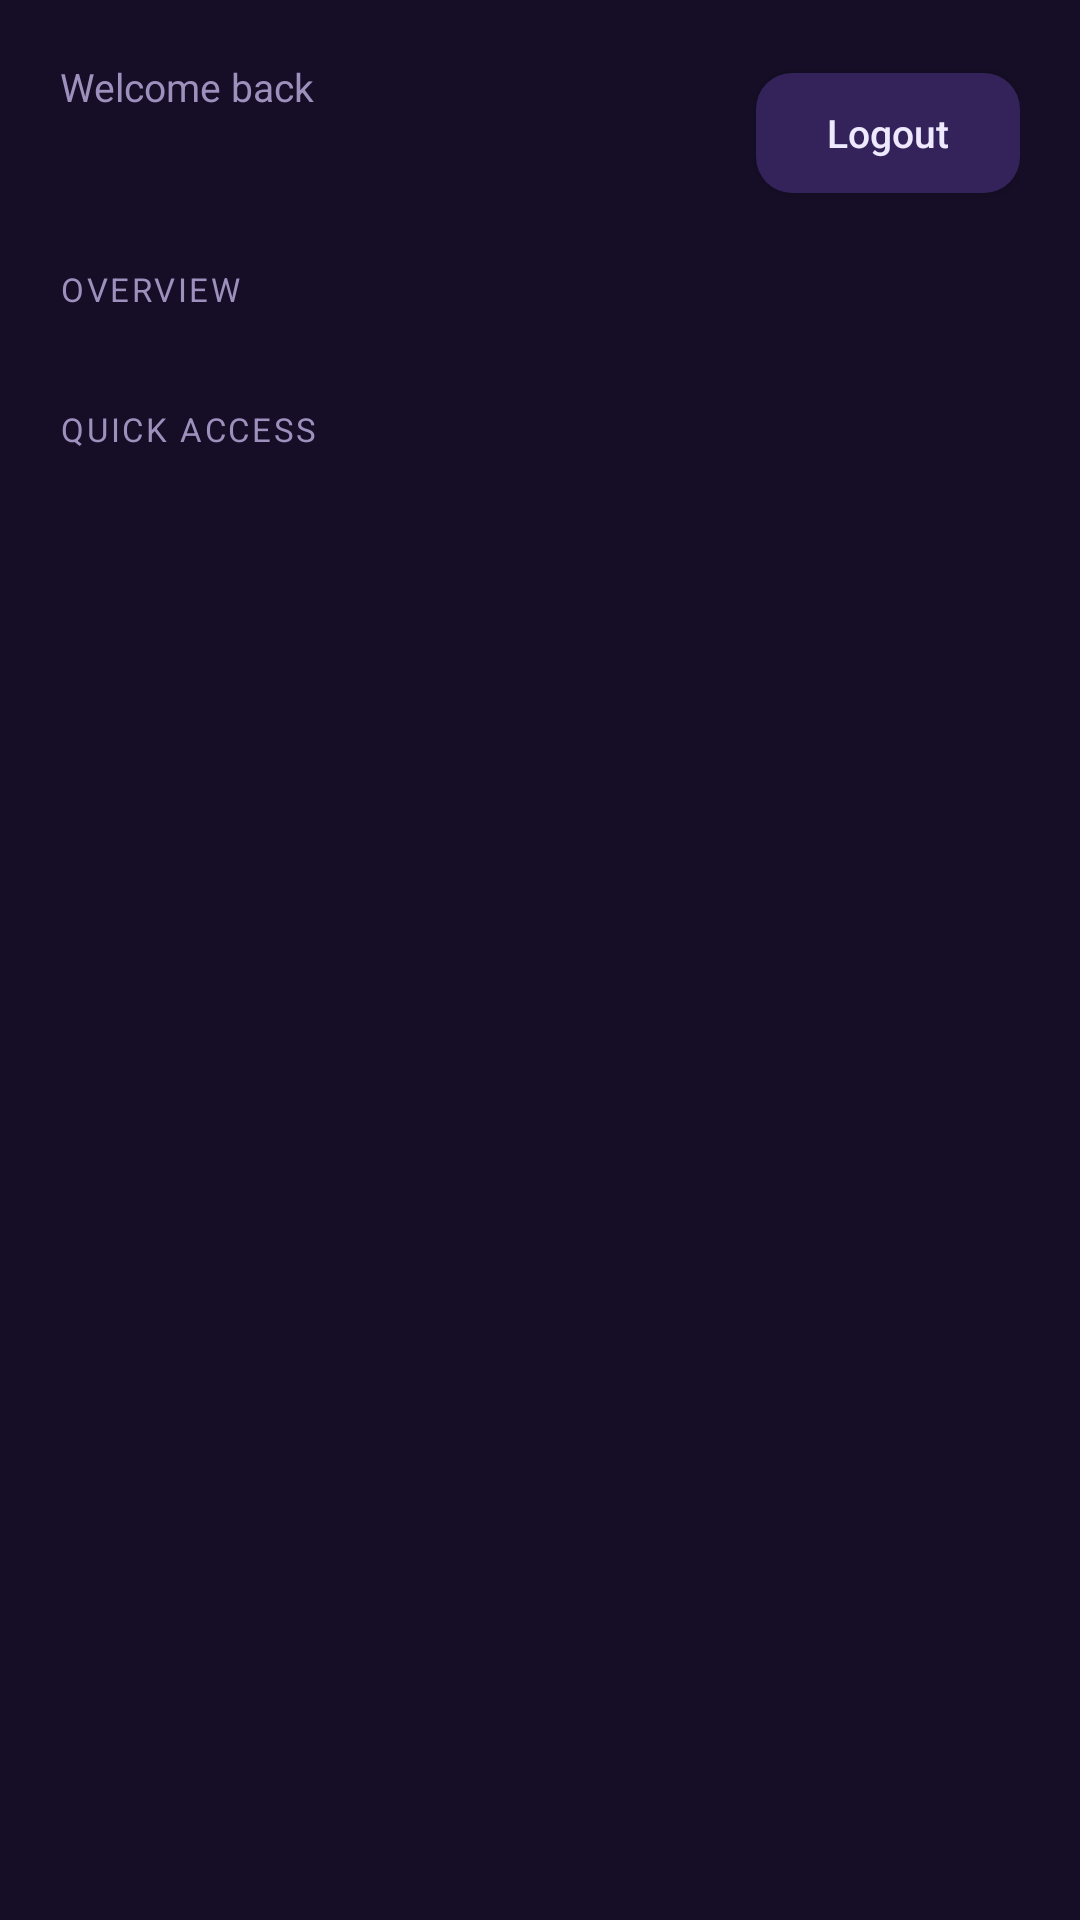

Write the Android layout XML for this screen, with the resource values it uses.
<!-- AndroidManifest.xml: application theme AppTheme -->
<!-- res/layout/activity_dashboard.xml -->
<?xml version="1.0" encoding="utf-8"?>
<LinearLayout xmlns:android="http://schemas.android.com/apk/res/android"
    android:layout_width="match_parent"
    android:layout_height="match_parent"
    android:orientation="vertical"
    android:fitsSystemWindows="true">

    <LinearLayout
        android:layout_width="match_parent"
        android:layout_height="wrap_content"
        android:orientation="horizontal"
        android:gravity="center_vertical"
        android:padding="20dp">

        <LinearLayout
            android:layout_width="0dp"
            android:layout_height="wrap_content"
            android:layout_weight="1"
            android:orientation="vertical"
    android:fitsSystemWindows="true">

            <TextView
                android:layout_width="wrap_content"
                android:layout_height="wrap_content"
                android:text="@string/welcome_back"
                android:textColor="@color/muted"
                android:textSize="13sp" />

            <TextView
                android:id="@+id/user_name"
                android:layout_width="wrap_content"
                android:layout_height="wrap_content"
                android:layout_marginTop="2dp"
                android:textColor="@color/text"
                android:textSize="22sp"
                android:textStyle="bold" />
        </LinearLayout>

        <Button
            android:id="@+id/logout_btn"
            android:layout_width="wrap_content"
            android:layout_height="40dp"
            android:background="@drawable/bg_button_plain"
            android:text="@string/logout"
            android:textAllCaps="false"
            android:textColor="@color/text"
            android:textSize="13sp" />
    </LinearLayout>

    <ScrollView
        android:layout_width="match_parent"
        android:layout_height="0dp"
        android:layout_weight="1">

        <LinearLayout
            android:layout_width="match_parent"
            android:layout_height="wrap_content"
            android:orientation="vertical"
            android:paddingLeft="20dp"
            android:paddingRight="20dp"
            android:paddingBottom="28dp">

            <TextView
                android:layout_width="wrap_content"
                android:layout_height="wrap_content"
                android:text="OVERVIEW"
                android:textColor="@color/muted"
                android:textSize="11sp"
                android:letterSpacing="0.08" />

            <LinearLayout
                android:id="@+id/stats_grid"
                android:layout_width="match_parent"
                android:layout_height="wrap_content"
                android:layout_marginTop="10dp"
                android:orientation="vertical" />

            <TextView
                android:layout_width="wrap_content"
                android:layout_height="wrap_content"
                android:layout_marginTop="22dp"
                android:text="QUICK ACCESS"
                android:textColor="@color/muted"
                android:textSize="11sp"
                android:letterSpacing="0.08" />

            <LinearLayout
                android:id="@+id/quick_grid"
                android:layout_width="match_parent"
                android:layout_height="wrap_content"
                android:layout_marginTop="10dp"
                android:orientation="vertical" />
        </LinearLayout>
    </ScrollView>
</LinearLayout>
<!-- resources referenced by this layout -->
<resources>
  <color name="muted">#9D90BD</color>
  <color name="text">#EFE9FF</color>
  <!-- drawable bg_button_plain (drawable) -->
  <?xml version="1.0" encoding="utf-8"?>
  <shape xmlns:android="http://schemas.android.com/apk/res/android">
      <solid android:color="@color/panel3" />
      <corners android:radius="12dp" />
  </shape>
  <string name="logout">Logout</string>
  <string name="welcome_back">Welcome back</string>
  <style name="AppTheme" parent="android:Theme.Material.NoActionBar">
          <item name="android:colorPrimary">@color/panel2</item>
          <item name="android:colorPrimaryDark">@color/bg</item>
          <item name="android:colorAccent">@color/accent</item>
          <item name="android:windowBackground">@color/bg</item>
          <item name="android:statusBarColor">@color/bg</item>
          <item name="android:navigationBarColor">@color/bg</item>
          <item name="android:textColor">@color/text</item>
          <item name="android:textColorHint">@color/muted</item>
      </style>
  <color name="panel3">#33235A</color>
  <color name="panel2">#2A1C47</color>
  <color name="bg">#150E26</color>
  <color name="accent">#8B5CF6</color>
</resources>
